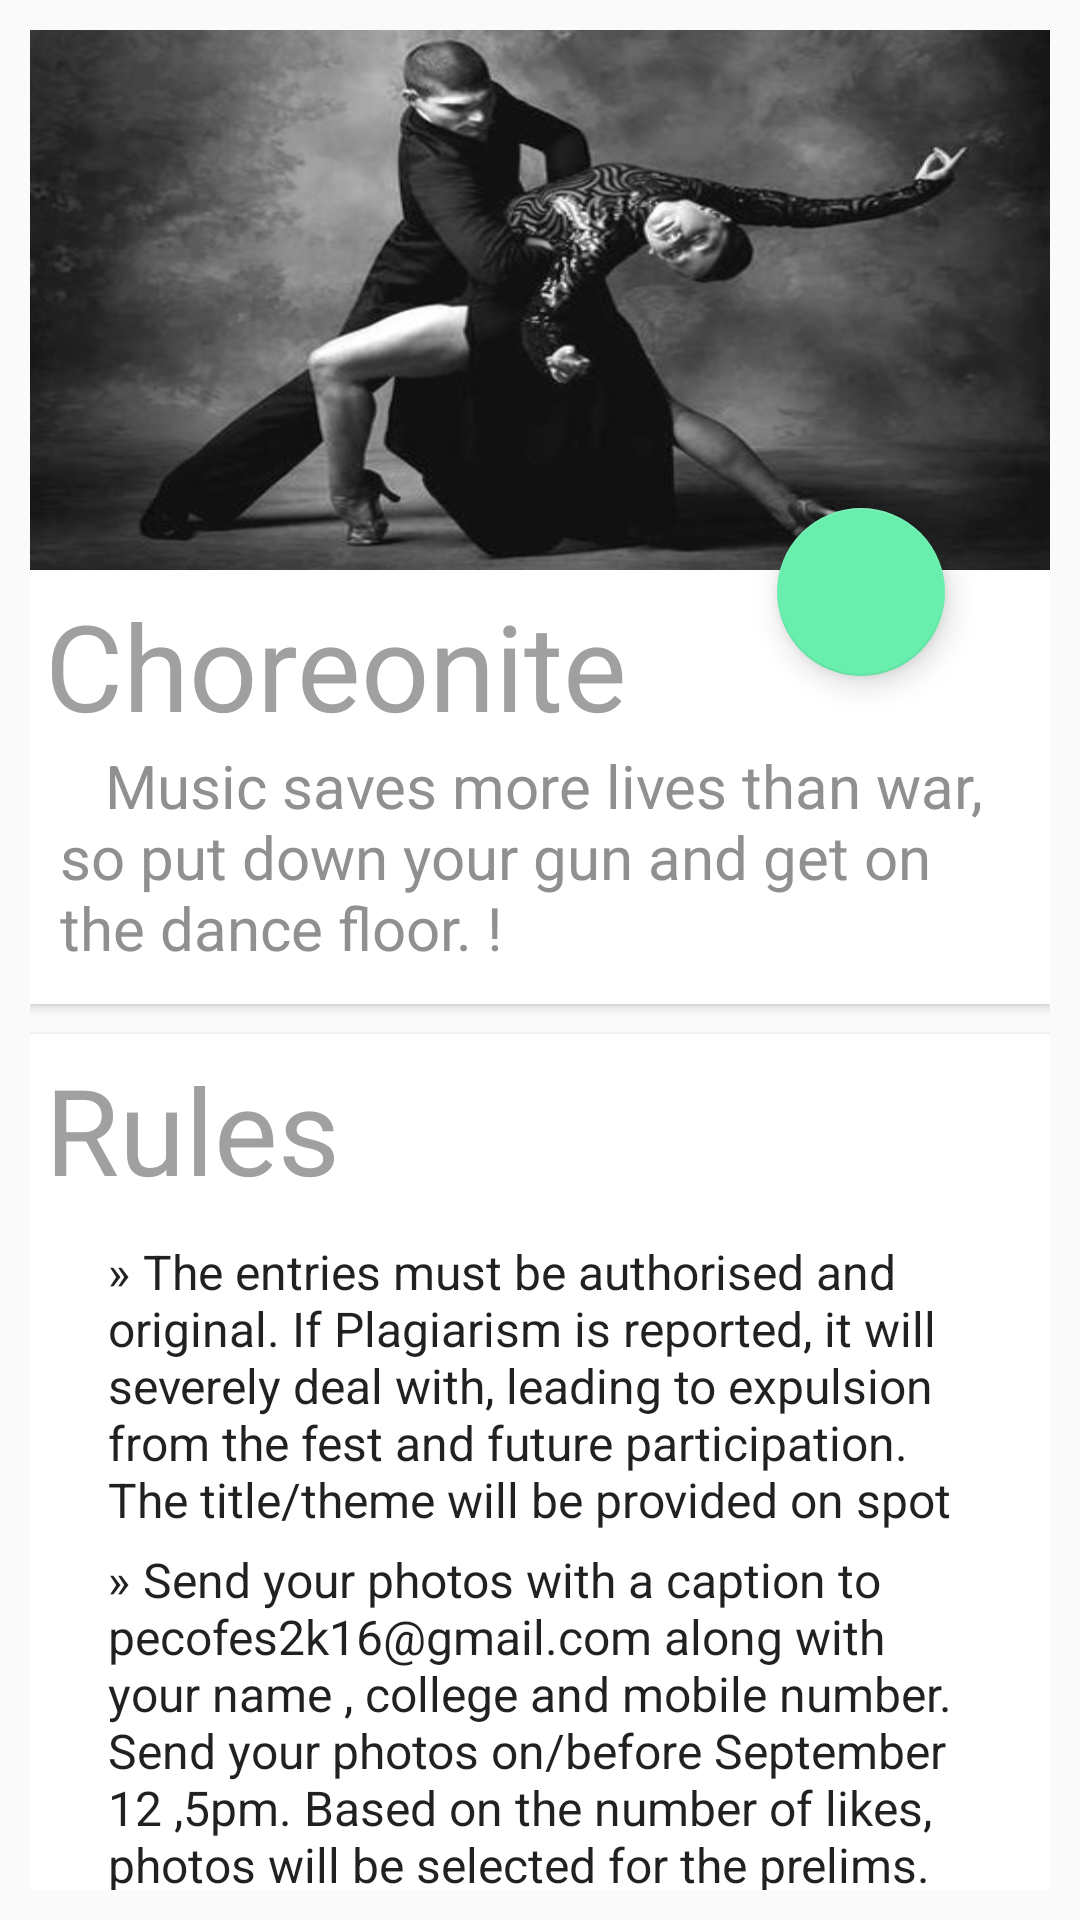

Android layout source for this screen:
<!-- AndroidManifest.xml: application theme AppTheme -->
<!-- res/layout/activity_choreonite.xml -->
<?xml version="1.0" encoding="utf-8"?>
<RelativeLayout xmlns:android="http://schemas.android.com/apk/res/android"
    android:layout_width="match_parent"
    android:layout_height="match_parent"
    xmlns:pricecard="http://schemas.android.com/tools"
    xmlns:app="http://schemas.android.com/apk/res-auto"
    android:orientation="vertical">
    <ScrollView xmlns:android="http://schemas.android.com/apk/res/android"
        android:layout_width="fill_parent"
        android:layout_height="wrap_content"
        xmlns:titlecard="http://schemas.android.com/apk/res-auto"
        android:orientation="vertical"
        android:padding="10dp"
        android:fillViewport="false"
        android:id="@+id/scrollView"
        android:scrollbars="none">
        <LinearLayout
            android:layout_width="match_parent"
            android:layout_height="wrap_content"
            android:orientation="vertical">
            <android.support.v7.widget.CardView
                android:id="@+id/choreonite_titlecard"
                android:layout_width="match_parent"
                android:layout_height="match_parent"

                titlecard:cardCornerRadius="0dp">

                <RelativeLayout
                    android:layout_width="match_parent"
                    android:layout_height="match_parent">

                    <ImageView
                        android:id="@+id/choreonite_thumbnail"
                        android:layout_width="match_parent"
                        android:layout_height="@dimen/event_cover_height"
                        android:background="?attr/selectableItemBackgroundBorderless"
                        android:scaleType="fitXY"
                        android:contentDescription="ChoreoNite"
                        android:src="@drawable/choreo"
                        />
                    <android.support.design.widget.FloatingActionButton
                        android:id="@+id/fab"
                        android:layout_width="wrap_content"
                        android:layout_height="wrap_content"
                        android:clickable="true"
                        android:layout_gravity="bottom|end"
                        android:src="@drawable/register"
                        android:layout_marginBottom="23dp"
                        android:layout_marginEnd="35dp"
                        android:layout_alignBottom="@+id/choreonite_title"
                        android:layout_alignParentEnd="true" />

                    <TextView
                        android:id="@+id/choreonite_title"
                        android:layout_width="match_parent"
                        android:layout_height="wrap_content"
                        android:layout_below="@id/choreonite_thumbnail"
                        android:paddingLeft="@dimen/event_title_padding"
                        android:paddingRight="@dimen/event_title_padding"
                        android:paddingTop="@dimen/event_title_padding"
                        android:textColor="#a0a0a0"
                        android:textSize="40dp"
                        android:text="Choreonite" />


                    <TextView
                        android:id="@+id/choreonite_description"
                        android:layout_width="match_parent"
                        android:layout_height="wrap_content"
                        android:layout_below="@id/choreonite_title"
                        android:textColor="#909090"
                        android:paddingBottom="@dimen/event_desciption_padding_bottom"
                        android:paddingLeft="@dimen/event_description_padding"
                        android:paddingRight="@dimen/event_description_padding"
                        android:textSize="@dimen/event_description"
                        android:text="@string/Choreonite_des" />

                </RelativeLayout>

            </android.support.v7.widget.CardView>

            <android.support.v7.widget.CardView
                android:id="@+id/choreonite_topiccard"
                android:layout_width="match_parent"
                android:layout_height="wrap_content"
                android:layout_below="@+id/choreonite_titlecard"
                android:layout_gravity="center"
                android:layout_marginTop="10dp"
                titlecard:cardCornerRadius="0dp">

                <RelativeLayout
                    android:layout_width="match_parent"
                    android:layout_height="match_parent">

                    <TextView
                        android:id="@+id/choreonite_topic"
                        android:layout_width="match_parent"
                        android:layout_height="wrap_content"
                        android:paddingLeft="@dimen/event_title_padding"
                        android:paddingRight="@dimen/event_title_padding"
                        android:paddingTop="@dimen/event_title_padding"
                        android:textColor="#a0a0a0"
                        android:textSize="40dp"
                        android:text="Rules" />

                    <ListView
                        android:layout_margin="0dp"
                        android:scrollbars="none"
                        android:id="@+id/choreonite_abouttopic"
                        android:layout_width="match_parent"
                        android:layout_height="1600dp"
                        android:layout_below="@id/choreonite_topic"
                        android:paddingLeft="@dimen/event_description_padding"
                        android:paddingRight="@dimen/event_description_padding"
                        android:paddingTop="@dimen/event_description_padding"
                        android:divider="@android:color/transparent"
                        android:dividerHeight="5dp"
                        android:entries="@array/photo_rules"
                        android:foregroundGravity="left"
                        android:listSelector="@android:color/transparent"
                        />
                </RelativeLayout>
            </android.support.v7.widget.CardView>
            <android.support.v7.widget.CardView
                android:id="@+id/choreonite_pricecard"
                android:layout_width="match_parent"
                android:layout_height="wrap_content"
                android:layout_gravity="center"
                android:layout_below="@+id/choreonite_topiccard"
                android:layout_marginTop="10dp"
                pricecard:cardCornerRadius="0dp">
                <RelativeLayout
                    android:layout_width="match_parent"
                    android:layout_height="match_parent">

                    <TextView
                        android:id="@+id/choreonite_price"
                        android:layout_width="match_parent"
                        android:layout_height="wrap_content"
                        android:text="Price Worth"
                        android:paddingLeft="@dimen/event_title_padding"
                        android:paddingRight="@dimen/event_title_padding"
                        android:paddingTop="@dimen/event_title_padding"
                        android:textColor="#a0a0a0"
                        android:textSize="40dp"/>
                    <TextView
                        android:id="@+id/choreonite_priceamt"
                        android:layout_width="match_parent"
                        android:layout_height="70dp"
                        android:layout_below="@id/choreonite_price"
                        android:textColor="#909090"
                        android:paddingBottom="@dimen/event_desciption_padding_bottom"
                        android:paddingLeft="@dimen/event_description_padding"
                        android:paddingRight="@dimen/event_description_padding"
                        android:textSize="60dp"
                        android:drawableLeft="@drawable/rupee"
                        android:text="50000" />
                </RelativeLayout>
            </android.support.v7.widget.CardView>

        </LinearLayout>

    </ScrollView>
</RelativeLayout>
<!-- resources referenced by this layout -->
<resources>
  <string-array name="photo_rules">
          <item>» The entries must be authorised and original. If Plagiarism is reported, it will severely deal with, leading to expulsion from the fest and future participation. The title/theme will be provided on spot</item>
          <item>» Send your photos with a caption to pecofes2k16@gmail.com along with your name , college and mobile number. Send your photos on/before September 12 ,5pm. Based on the number of likes, photos will be selected for the prelims.</item>
          <item>» Any number of entries from a single college is entertained</item>
          <item>» Entry fees Rs.300 per head</item>
          <item>» Photographs must be submitted within 5pm at the event desk with the following details such as Full name, College Name, Department, Year of Study, email id, Contact number</item>
          <item>» Entries with a suitable caption will be appreciated. A caption is mandatory</item>
          <item>» The received entries should pass vulgarity test, then it will posted on the official Facebook  page of PECOFES 2k16</item>
          <item>» Jury’s decision will be final and binding, and are not open to review</item>
  
      </string-array>
  <dimen name="event_cover_height">180dp</dimen>
  <dimen name="event_desciption_padding_bottom">12dp</dimen>
  <dimen name="event_description">20dp</dimen>
  <dimen name="event_description_padding">10dp</dimen>
  <dimen name="event_title_padding">5dp</dimen>
  <!-- drawable choreo: jpg bitmap (drawable, 58623 bytes) -->
  <string name="Choreonite_des">   Music saves more lives than war, so put down your gun and get on the dance floor. !</string>
  <style name="AppTheme" parent="Theme.AppCompat.Light.DarkActionBar">
          
          <item name="colorPrimary">@color/colorPrimary</item>
          <item name="colorPrimaryDark">@color/colorPrimaryDark</item>
          <item name="colorAccent">@color/colorAccent</item>
          <item name="android:windowTranslucentStatus">true</item>
      </style>
  <color name="colorPrimary">#9b26af</color>
  <color name="colorPrimaryDark">#741EA1</color>
  <color name="colorAccent">#68efad</color>
</resources>
